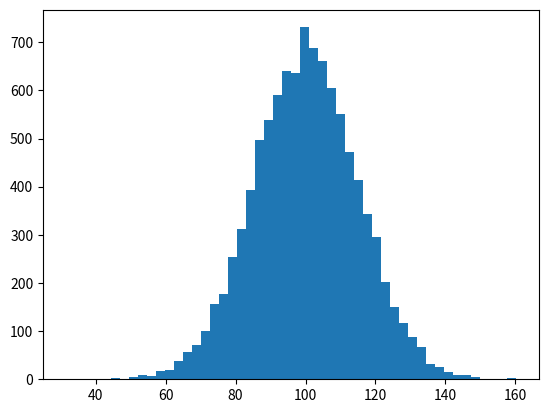

Python code for this plot: (Note: this script raises an exception after producing the figure.)
#coding=utf-8

import numpy as np
import matplotlib.mlab as mlab
import matplotlib.pyplot as plt

# example data
mu = 100 # mean of distribution
sigma = 15 # standard deviation of distributio
x = mu + sigma * np.random.randn(10000)
num_bins = 50
# the histogram of the data
n, bins, patches = plt.hist(x, num_bins, normed=1, facecolor='green', alpha=0.5)
# add a 'best fit' line
y = mlab.normpdf(bins, mu, sigma)
plt.plot(bins, y, 'r--')
plt.xlabel('Smarts')
plt.ylabel('Probability')
plt.title(r'Histogram of IQ: $\mu=100$, $\sigma=15$')
# Tweak spacing to prevent clipping of ylabel
plt.subplots_adjust(left=0.15)
plt.show()